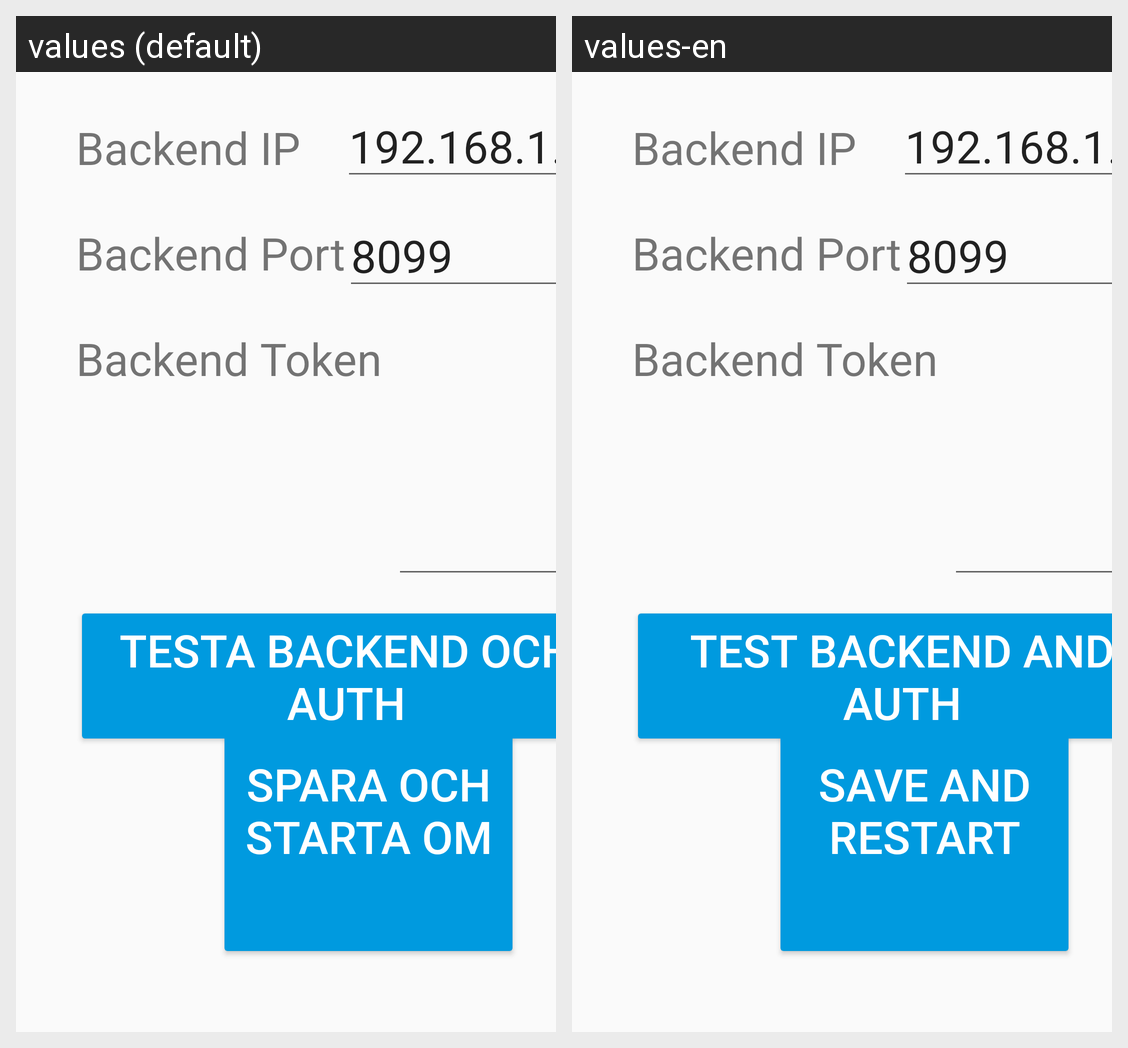

For this localized Android screen grid, give each drawn string resource with its value in every locale shown.
Android screen res/layout/activity_settings.xml rendered under 2 locales, left to right: values (default), values-en. Device: Nexus 5 (rendered at 1080×1920; each locale shown at half size, 540×960, under a caption strip naming it); theme AppTheme.
Strings drawn on this screen, with the default value and each locale's value (text and hints the layout hard-codes, and strings that could not be matched under every locale, appear in the picture but are not listed):

save_and_restart
  values: Spara och starta om
  values-en: Save and restart

test_backend
  values: Testa backend och auth
  values-en: Test backend and auth
